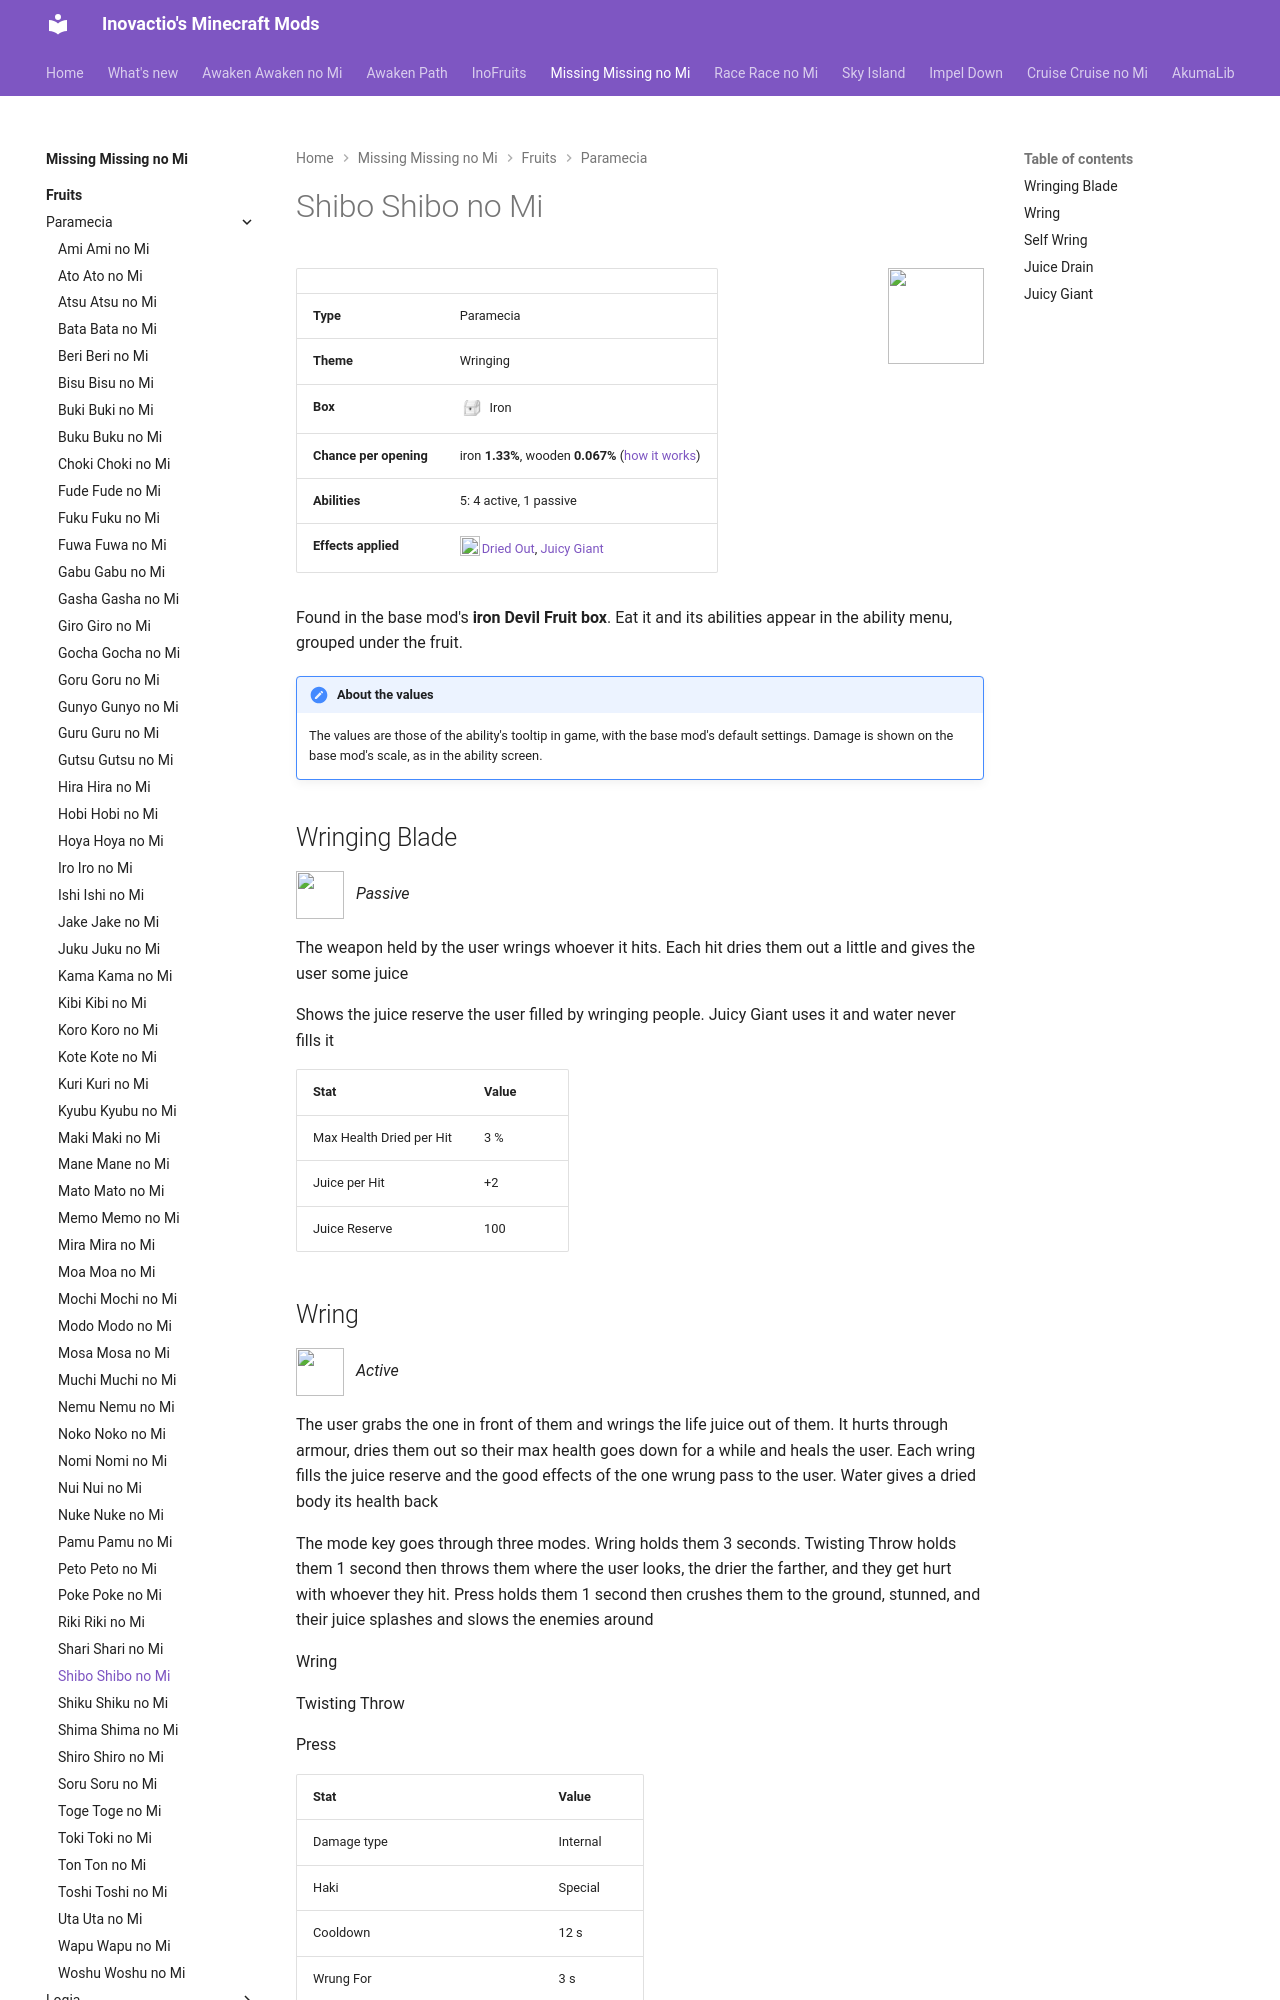

repository: Inovactio/inovactio.github.io · page: mods/missing-missing-no-mi/fruits/shibo-shibo-no-mi/index.html · generator: mkdocs

# Shibo Shibo no Mi

![](../fruit-icons/shibo-shibo-no-mi.png){ .mod-icon }

| | |
|---|---|
| **Type** | Paramecia |
| **Theme** | Wringing |
| **Box** | ![Iron box](../../../assets/mineminenomi/iron_box.png "Iron box: texture from Mine Mine no Mi"){ .box-icon } Iron |
| **Chance per opening** | iron **1.33%**, wooden **0.067%** ([how it works](index.md#box-odds)) |
| **Abilities** | 5: 4 active, 1 passive |
| **Effects applied** | ![](../effect-icons/dried-out.png){ .effect-mini }[Dried Out](../effects.md#effect-dried-out), [Juicy Giant](../effects.md#effect-juicy-giant) |

Found in the base mod's **iron Devil Fruit box**. Eat it and its abilities appear in the ability menu, grouped under the fruit.

!!! note "About the values"
    The values are those of the ability's tooltip in game, with the base mod's default settings. Damage is shown on the base mod's scale, as in the ability screen.

## Wringing Blade { #shibo-wringing-blade }

![](../abilities/shibo-wringing-blade.png){ .ability-icon } *Passive*

The weapon held by the user wrings whoever it hits. Each hit dries them out a little and gives the user some juice

Shows the juice reserve the user filled by wringing people. Juicy Giant uses it and water never fills it

| Stat | Value |
|---|---|
| Max Health Dried per Hit | 3 % |
| Juice per Hit | +2 |
| Juice Reserve | 100 |
